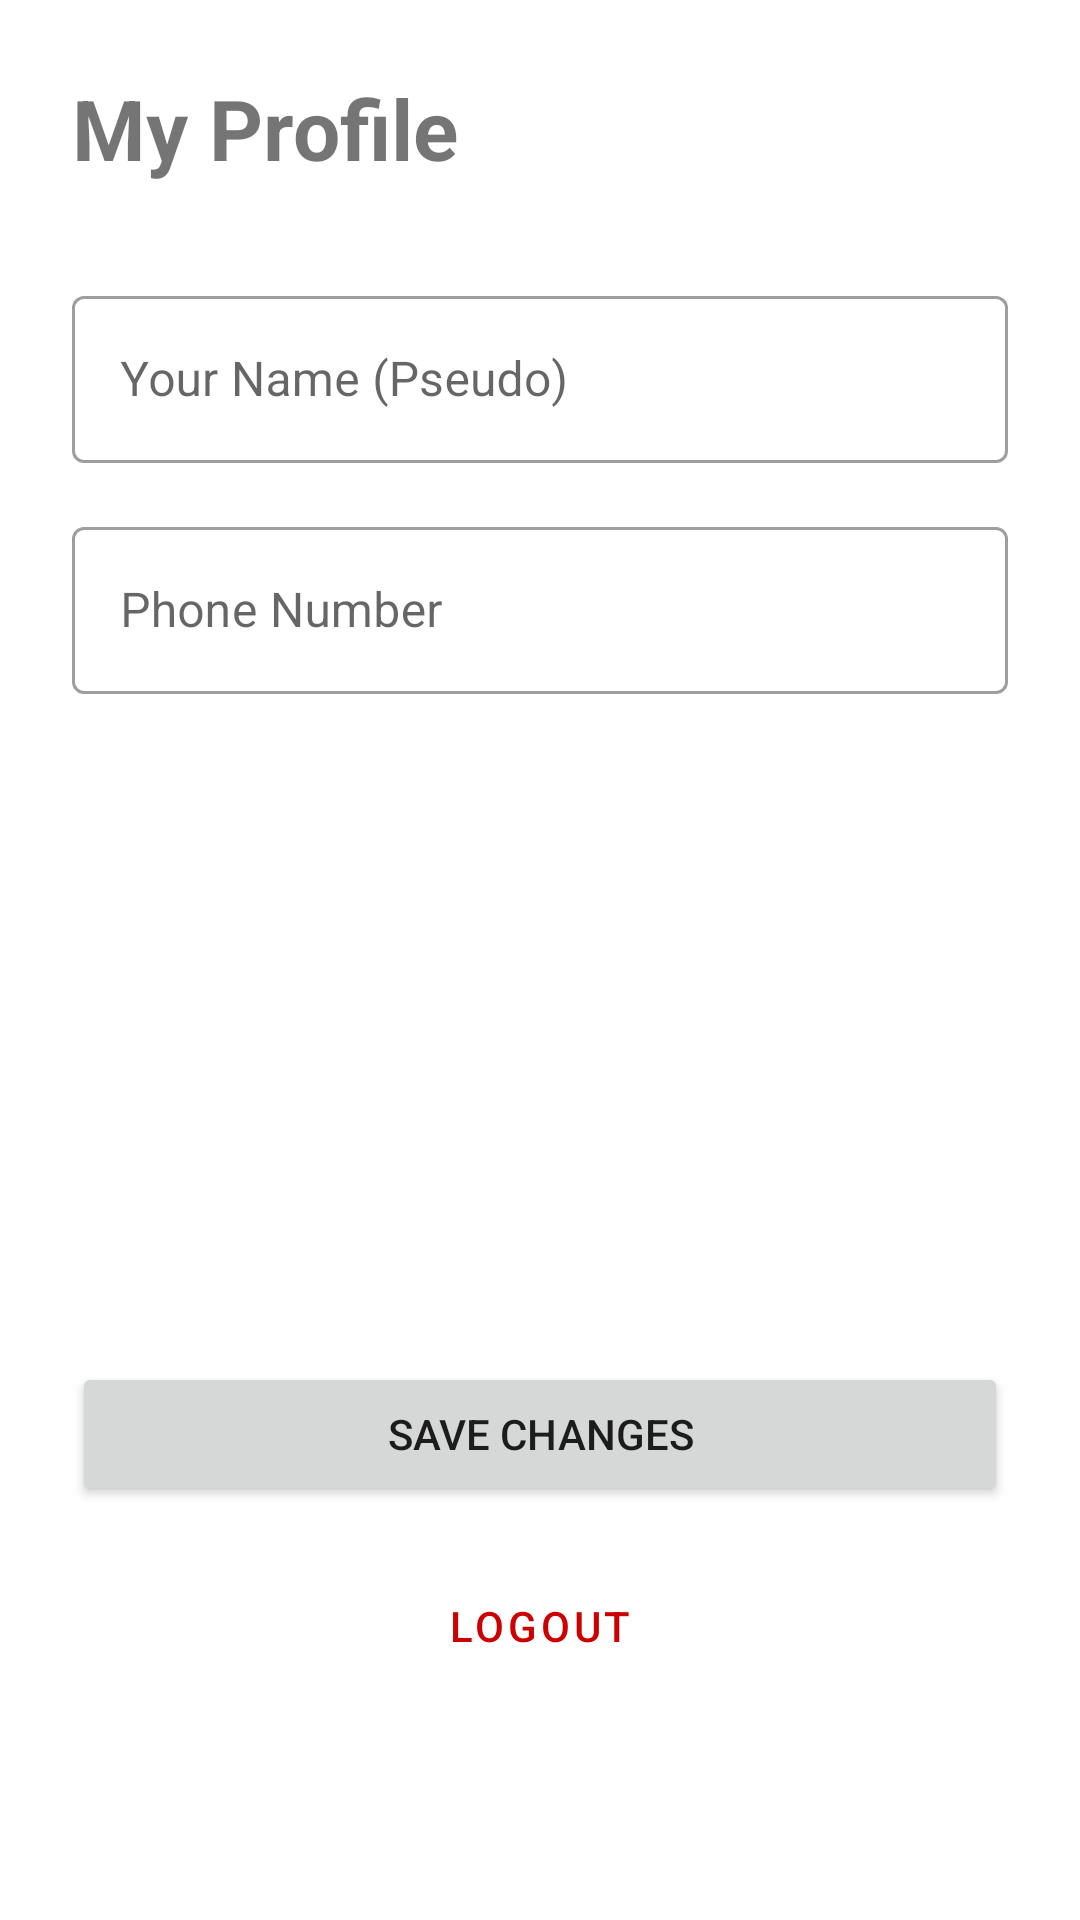

The Android layout XML behind this screen, and the referenced resources:
<!-- AndroidManifest.xml: application theme Theme.FindMyFriends -->
<!-- res/layout/fragment_my_profile.xml -->
<?xml version="1.0" encoding="utf-8"?>
<androidx.constraintlayout.widget.ConstraintLayout xmlns:android="http://schemas.android.com/apk/res/android"
    xmlns:app="http://schemas.android.com/apk/res-auto"
    xmlns:tools="http://schemas.android.com/tools"
    android:layout_width="match_parent"
    android:layout_height="match_parent"
    android:padding="24dp"
    tools:context=".ui.profile.MyProfileFragment">

    
    <TextView
        android:id="@+id/tv_profile_title"
        android:layout_width="wrap_content"
        android:layout_height="wrap_content"
        android:text="My Profile"
        android:textSize="28sp"
        android:textStyle="bold"
        app:layout_constraintStart_toStartOf="parent"
        app:layout_constraintTop_toTopOf="parent" />

    
    <com.google.android.material.textfield.TextInputLayout
        android:id="@+id/layout_pseudo"
        style="@style/Widget.MaterialComponents.TextInputLayout.OutlinedBox"
        android:layout_width="0dp"
        android:layout_height="wrap_content"
        android:layout_marginTop="32dp"
        android:hint="Your Name (Pseudo)"
        app:layout_constraintEnd_toEndOf="parent"
        app:layout_constraintStart_toStartOf="parent"
        app:layout_constraintTop_toBottomOf="@id/tv_profile_title">

        <com.google.android.material.textfield.TextInputEditText
            android:id="@+id/et_pseudo"
            android:layout_width="match_parent"
            android:layout_height="wrap_content"
            android:inputType="textPersonName|textCapWords" />

    </com.google.android.material.textfield.TextInputLayout>

    
    <com.google.android.material.textfield.TextInputLayout
        android:id="@+id/layout_numero"
        style="@style/Widget.MaterialComponents.TextInputLayout.OutlinedBox"
        android:layout_width="0dp"
        android:layout_height="wrap_content"
        android:layout_marginTop="16dp"
        android:hint="Phone Number"
        app:layout_constraintEnd_toEndOf="parent"
        app:layout_constraintStart_toStartOf="parent"
        app:layout_constraintTop_toBottomOf="@id/layout_pseudo">

        <com.google.android.material.textfield.TextInputEditText
            android:id="@+id/et_numero"
            android:layout_width="match_parent"
            android:layout_height="wrap_content"
            android:enabled="false"
            android:focusable="false"
            android:textColor="?android:attr/textColorSecondary"
            tools:text="+1 555-123-4567" />

    </com.google.android.material.textfield.TextInputLayout>

    <ProgressBar
        android:id="@+id/progress_bar_profile"
        android:layout_width="wrap_content"
        android:layout_height="wrap_content"
        android:layout_marginTop="16dp"
        app:layout_constraintTop_toBottomOf="@id/layout_numero"
        app:layout_constraintStart_toStartOf="parent"
        app:layout_constraintEnd_toEndOf="parent"
        android:visibility="gone"/>

    
    <Button
        android:id="@+id/btn_save_changes"
        android:layout_width="0dp"
        android:layout_height="wrap_content"
        android:text="Save Changes"
        android:padding="12dp"
        app:layout_constraintBottom_toTopOf="@id/btn_logout"
        app:layout_constraintEnd_toEndOf="parent"
        app:layout_constraintStart_toStartOf="parent"
        android:layout_marginBottom="16dp"/>

    
    <Button
        android:id="@+id/btn_logout"
        style="@style/Widget.MaterialComponents.Button.OutlinedButton"
        android:layout_width="0dp"
        android:layout_height="wrap_content"
        android:layout_marginBottom="50dp"
        android:text="Logout"
        android:textColor="@android:color/holo_red_dark"
        app:layout_constraintBottom_toBottomOf="parent"
        app:layout_constraintEnd_toEndOf="parent"
        app:layout_constraintStart_toStartOf="parent"
        app:strokeColor="@android:color/holo_red_dark" />

</androidx.constraintlayout.widget.ConstraintLayout>
<!-- resources referenced by this layout -->
<resources>
  <style name="Theme.FindMyFriends" parent="Theme.MaterialComponents.DayNight.DarkActionBar">
          
          <item name="colorPrimary">@color/purple_500</item>
          <item name="colorPrimaryVariant">@color/purple_700</item>
          <item name="colorOnPrimary">@color/white</item>
          
          <item name="colorSecondary">@color/teal_200</item>
          <item name="colorSecondaryVariant">@color/teal_700</item>
          <item name="colorOnSecondary">@color/black</item>
          
          <item name="android:statusBarColor">?attr/colorPrimaryVariant</item>
          
      </style>
  <!-- not gathered from this repository: default colours our renderer supplied (Android Studio template values) -->
  <color name="purple_500">#FF6200EE</color>
  <color name="purple_700">#FF3700B3</color>
  <color name="teal_200">#FF03DAC5</color>
  <color name="teal_700">#FF018786</color>
  <color name="black">#FF000000</color>
  <color name="white">#FFFFFFFF</color>
</resources>
